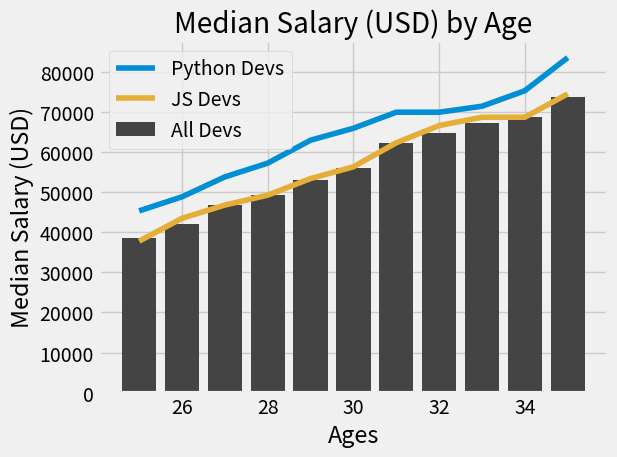

This chart was generated by the following Python code:
from matplotlib import pyplot as plt

#print(plt.style.available)
plt.style.use('fivethirtyeight')
#plt.xkcd()

ages_x = [25, 26, 27, 28, 29, 30, 31, 32, 33, 34, 35]

dev_y = [38496, 42000, 46752, 49320, 53200,
         56000, 62316, 64928, 67317, 68748, 73752]

plt.bar(ages_x, dev_y, color="#444444",label='All Devs ')
# Median Python Developer Salaries by Age
py_dev_x = [25, 26, 27, 28, 29, 30, 31, 32, 33, 34, 35]
py_dev_y = [45372, 48876, 53850, 57287, 63016,
            65998, 70003, 70000, 71496, 75370, 83640]
plt.plot(ages_x, py_dev_y, color="#008fd5",label='Python Devs')

# Median JavaScript Developer Salaries by Age
js_dev_y = [37810, 43515, 46823, 49293, 53437,
            56373, 62375, 66674, 68745, 68746, 74583]
plt.plot(ages_x, js_dev_y, color="#e5ae38",label='JS Devs ')

		
plt.xlabel('Ages')
plt.ylabel('Median Salary (USD)')
plt.title('Median Salary (USD) by Age')

plt.legend()

plt.tight_layout()

plt.show()